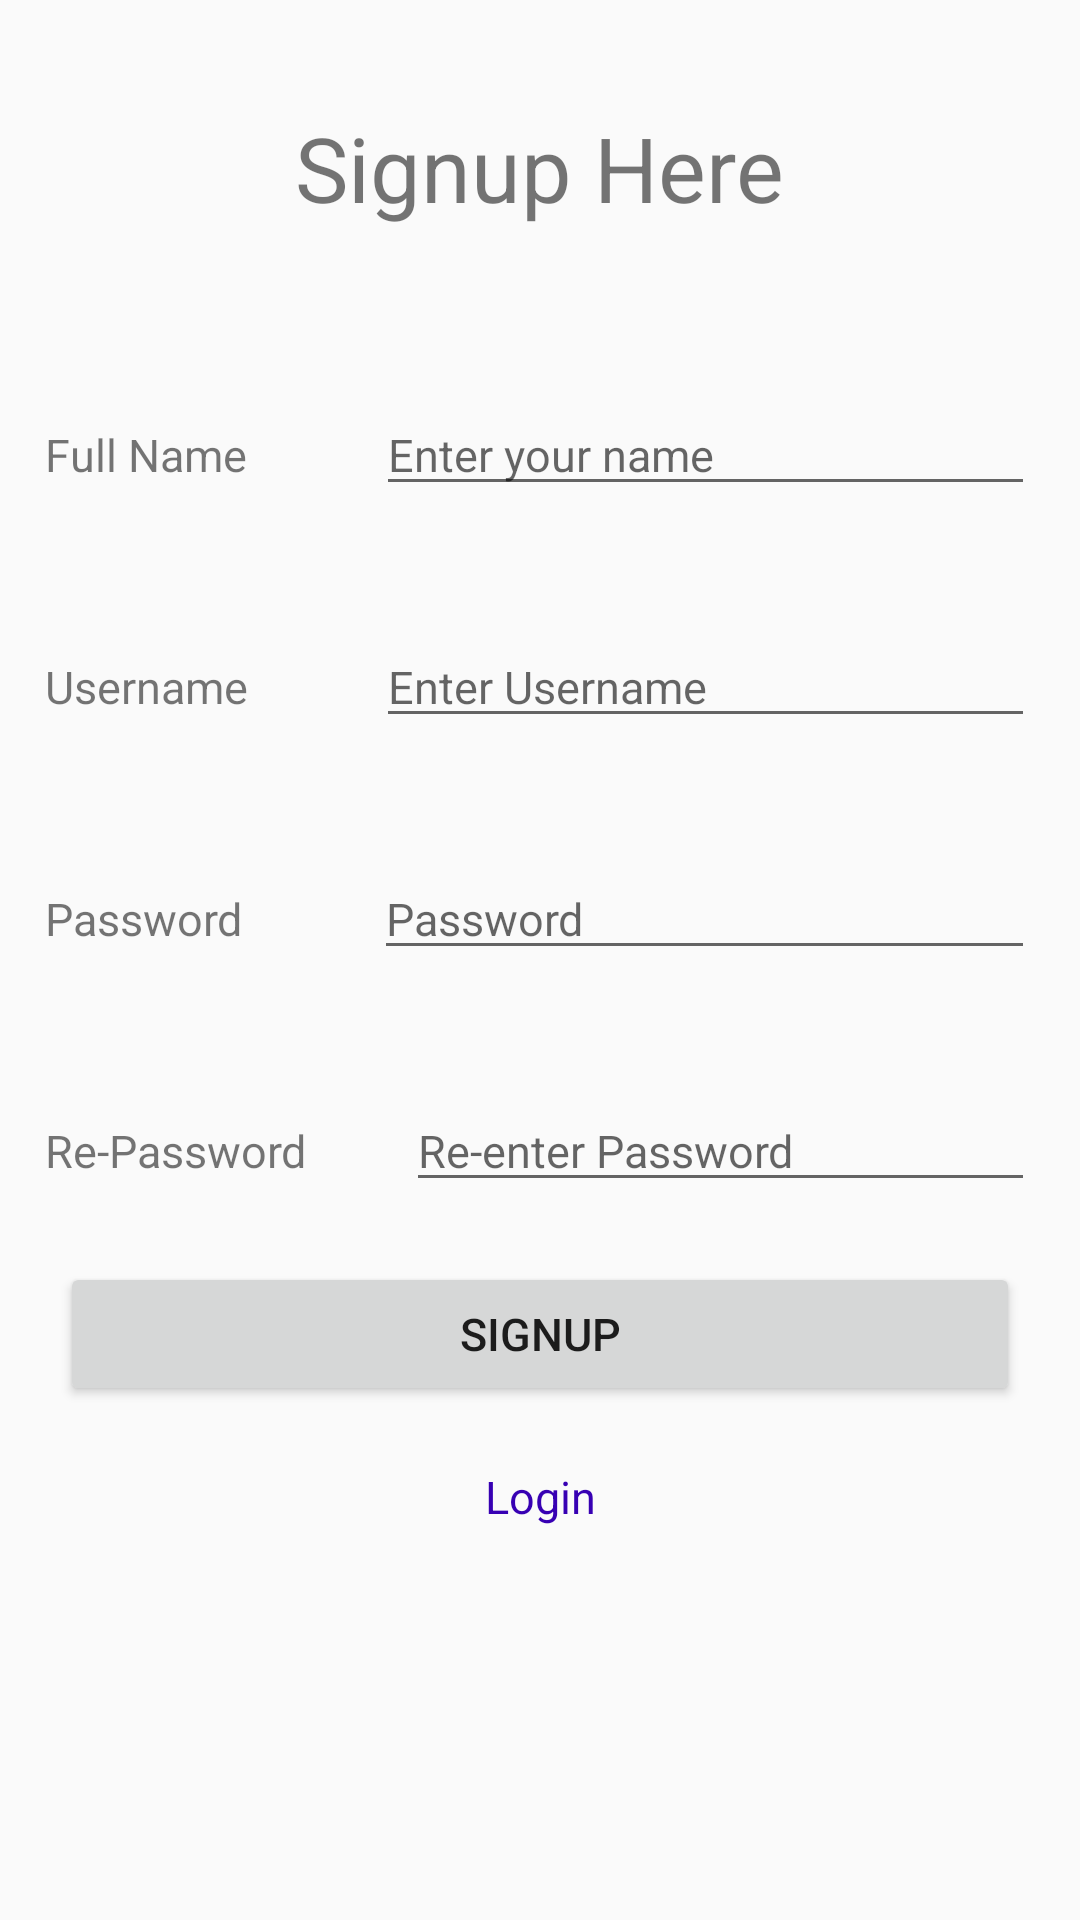

Produce the Android XML layout that renders to this screen, including the resource entries it uses.
<!-- AndroidManifest.xml: application theme Theme.IncomeManager -->
<!-- res/layout/fragment_sign_up.xml -->
<?xml version="1.0" encoding="utf-8"?>
<androidx.constraintlayout.widget.ConstraintLayout xmlns:android="http://schemas.android.com/apk/res/android"
    xmlns:tools="http://schemas.android.com/tools"
    android:layout_width="match_parent"
    android:layout_height="match_parent"
    xmlns:app="http://schemas.android.com/apk/res-auto"
    tools:context=".fragments.SignUpFragment">

    <TextView
        android:layout_width="wrap_content"
        android:layout_height="wrap_content"
        android:text="Signup Here"
        android:textSize="@dimen/textsize_h1"
        app:layout_constraintBottom_toTopOf="@+id/linearLayout"
        app:layout_constraintEnd_toEndOf="parent"
        app:layout_constraintStart_toStartOf="parent"
        app:layout_constraintTop_toTopOf="parent" />

    <LinearLayout
        android:id="@+id/linearLayout"
        android:layout_width="match_parent"
        android:layout_height="wrap_content"
        android:orientation="vertical"
        app:layout_constraintBottom_toBottomOf="parent"
        app:layout_constraintTop_toTopOf="parent">

        <LinearLayout
            android:layout_width="match_parent"
            android:layout_height="match_parent"
            android:layout_marginHorizontal="15dp"
            android:layout_marginVertical="20dp"
            android:orientation="horizontal">

            <TextView
                android:id="@+id/namelabel"
                android:layout_width="wrap_content"
                android:layout_height="wrap_content"
                android:layout_weight="1"
                android:textSize="@dimen/textsize"
                android:text="Full Name" />

            <EditText
                android:id="@+id/name"
                android:layout_width="wrap_content"
                android:layout_height="wrap_content"
                android:layout_weight="1"
                android:ems="10"
                android:textSize="@dimen/textsize"
                android:hint="Enter your name"
                android:inputType="textPersonName" />
        </LinearLayout>

        <LinearLayout
            android:layout_width="match_parent"
            android:layout_height="match_parent"
            android:layout_marginHorizontal="15dp"
            android:layout_marginVertical="20dp"
            android:orientation="horizontal">

            <TextView
                android:id="@+id/userlabel"
                android:layout_width="wrap_content"
                android:layout_height="wrap_content"
                android:layout_weight="1"
                android:textSize="@dimen/textsize"
                android:text="Username" />

            <EditText
                android:id="@+id/username"
                android:layout_width="wrap_content"
                android:layout_height="wrap_content"
                android:layout_weight="1"
                android:ems="10"
                android:textSize="@dimen/textsize"
                android:hint="Enter Username"
                android:inputType="textPersonName" />
        </LinearLayout>

        <LinearLayout
            android:layout_width="match_parent"
            android:layout_height="match_parent"
            android:layout_marginHorizontal="15dp"
            android:layout_marginVertical="20dp"
            android:orientation="horizontal">

            <TextView
                android:id="@+id/passlabel"
                android:layout_width="wrap_content"
                android:layout_height="wrap_content"
                android:layout_weight="1"
                android:textSize="@dimen/textsize"
                android:text="Password" />

            <EditText
                android:id="@+id/password"
                android:layout_width="wrap_content"
                android:layout_height="wrap_content"
                android:layout_weight="1"
                android:textSize="@dimen/textsize"
                android:inputType="textPassword"
                android:ems="10"
                android:hint="Password" />


        </LinearLayout>

        <LinearLayout
            android:layout_width="match_parent"
            android:layout_height="match_parent"
            android:layout_marginHorizontal="15dp"
            android:layout_marginVertical="20dp"
            android:orientation="horizontal">

            <TextView
                android:id="@+id/repasslabel"
                android:layout_width="wrap_content"
                android:layout_height="wrap_content"
                android:layout_weight="1"
                android:textSize="@dimen/textsize"
                android:text="Re-Password" />

            <EditText
                android:id="@+id/repassword"
                android:layout_width="wrap_content"
                android:layout_height="wrap_content"
                android:layout_weight="1"
                android:textSize="@dimen/textsize"
                android:ems="10"
                android:inputType="textPassword"
                android:hint="Re-enter Password" />


        </LinearLayout>

        <Button
            android:id="@+id/signup"
            android:layout_width="match_parent"
            android:layout_height="wrap_content"
            android:textSize="@dimen/textsize"
            android:layout_marginHorizontal="20dp"
            android:text="Signup" />

        <TextView
            android:id="@+id/login_text"
            android:textColor="@color/purple_700"
            android:layout_width="match_parent"
            android:layout_height="wrap_content"
            android:layout_marginVertical="20dp"
            android:textSize="@dimen/textsize"
            android:textAlignment="center"
            android:text="Login"/>
    </LinearLayout>

</androidx.constraintlayout.widget.ConstraintLayout>
<!-- resources referenced by this layout -->
<resources>
  <color name="purple_700">#FF3700B3</color>
  <dimen name="textsize">15sp</dimen>
  <dimen name="textsize_h1">30sp</dimen>
  <style name="Theme.IncomeManager" parent="Theme.AppCompat.DayNight.DarkActionBar">
          
          <item name="colorPrimary">#8EED20</item>
          <item name="colorPrimaryVariant">#8EED20</item>
          <item name="colorOnPrimary">@color/white</item>
          
          <item name="colorSecondary">@color/teal_200</item>
          <item name="colorSecondaryVariant">@color/teal_700</item>
          <item name="colorOnSecondary">@color/black</item>
          
      </style>
  <color name="white">#FFFFFFFF</color>
  <color name="teal_200">#FF03DAC5</color>
  <color name="teal_700">#FF018786</color>
  <color name="black">#FF000000</color>
</resources>
